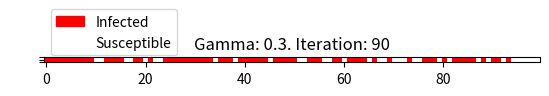

Recreate this plot in Python.


import numpy as np
import matplotlib.pyplot as plt
import copy
from random import random
from matplotlib.colors import ListedColormap
import matplotlib.patches as mPatches
import time


# Define grid size
N = 100


def initializePopulation(N: int):
    # 0 is susceptible
    # 1 is infected
    population = np.zeros((1, N), dtype=int)
    population[0, N//2] = 1
    return population


population = initializePopulation(N)


def updateState(population, gamma):
    newState = copy.deepcopy(population)

    for i in range(len(population[0])):
        # Rule for infected persons
        if population[0, i] == 1 and random() <= gamma:
            newState[0, i] = 0
            continue
        # Rule for susceptible
        # print(f"i: {i}\nvalue: {population[0, i]}")
        if i < N-1:

            if population[0, i-1] == 1 or population[0, i+1] == 1:
                if random() <= 1-gamma:
                    newState[0, i] = 1
                    # print("Infected\n")
        else:
            if population[0, i-1] == 1 or population[0, 0] == 1:
                if random() <= 1-gamma:
                    newState[0, i] = 1
                    # print("Infected\n")
    return newState


cmap = ListedColormap(["white", "red"])
susceptible_patch = mPatches.Patch(color="white", label="Susceptible")
infected_patch = mPatches.Patch(color="red", label="Infected")

# function to plot population


def plotPopulation(population, title, gamma, iteration):
    plt.figure(1)
    plt.title(title)
    plt.legend(handles=[infected_patch, susceptible_patch], loc="lower left")
    plt.imshow(population, vmin=0, vmax=len(cmap.colors), cmap=cmap)
    plt.yticks(color="w")
    plt.show()
    plt.savefig(f"{gamma}_{iteration}.png")

gamma = 0.3
plt.ion()
for i in range(100):
    population = updateState(population, gamma)
    # plotPopulation(population, f"Gamma: {gamma}. Iteration: {i}", gamma, i)
    if i in [10,30,60,90]:
        plotPopulation(population, f"Gamma: {gamma}. Iteration: {i}", gamma, i)
    # plt.pause(.5)


# exit(0)


# # Create gamma dictionary
# gamma = {}
# nmrGammas = 10
# for n in range(nmrGammas):
#     gamma[n/nmrGammas] = 0

# # Define number of simulations and steps for each simulation
# nmrSimulation = 100
# nmrSteps = 100

# for g, survivalCount in gamma.items():

#     for i in range(nmrSimulation):
#         # Create population
#         population = initializePopulation(N)
#         for j in range(nmrSteps):
#             # Update population
#             population = updateState(population, g)
#         if np.any(population[0,:]):
#             survivalCount +=1
#     print(f"Gamma: {g}. Survival percentage: {survivalCount/(nmrSimulation)}")
#     gamma[g] = survivalCount/(nmrSimulation)


# plt.plot(gamma.keys(), gamma.values())
# plt.xlabel("Gamma")
# plt.ylabel("Probability that virus survives")
# plt.title("Probability that virus survives as a function of gamma")
# plt.savefig("gammaSurvives.png")
# plt.show()


